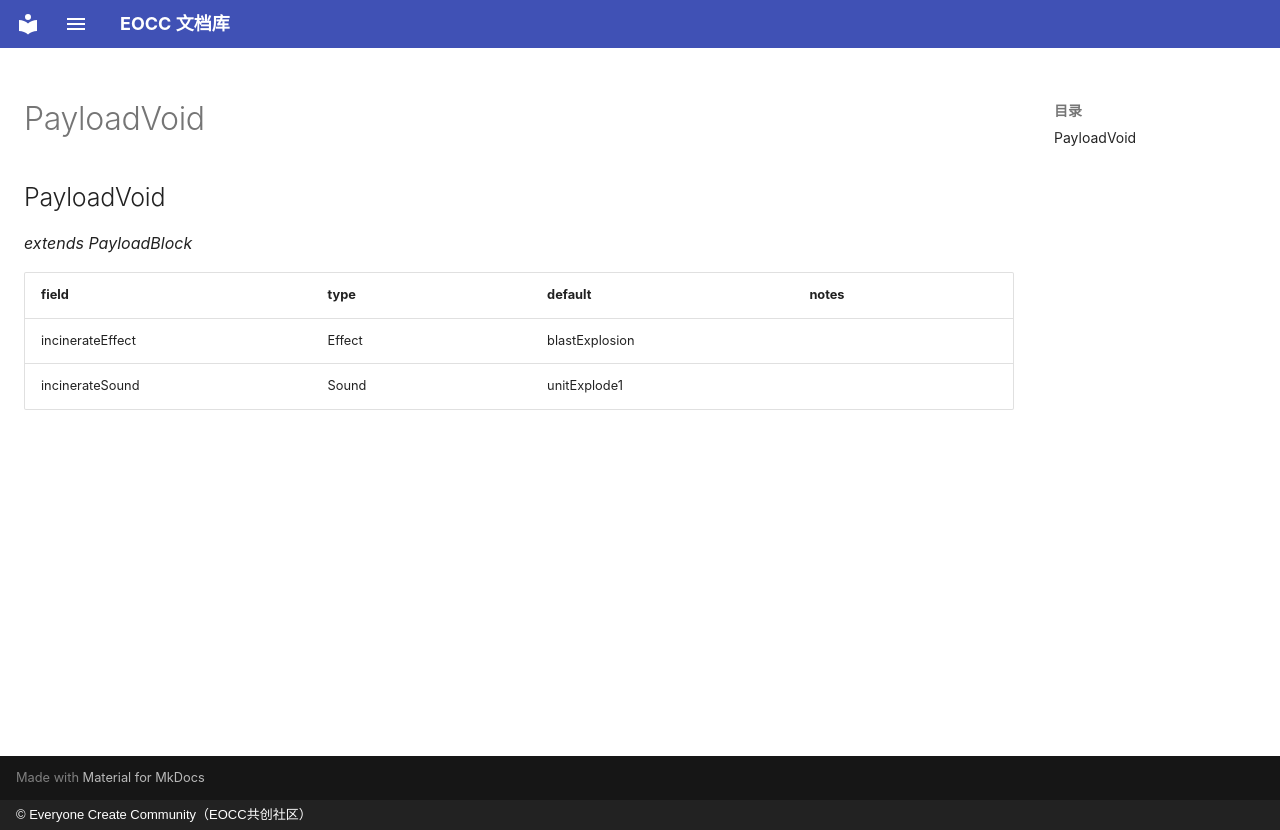

repository: eoccc/eoccc.github.io · page: wiki/mindustry/en/Modding%20Classes/PayloadVoid/index.html · generator: mkdocs · copyright: © Everyone Create Community（EOCC共创社区）

# PayloadVoid

## PayloadVoid

*extends PayloadBlock*

| field | type | default | notes |
|---|---|---|---|
| incinerateEffect | Effect | blastExplosion |  |
| incinerateSound | Sound | unitExplode1 |  |
